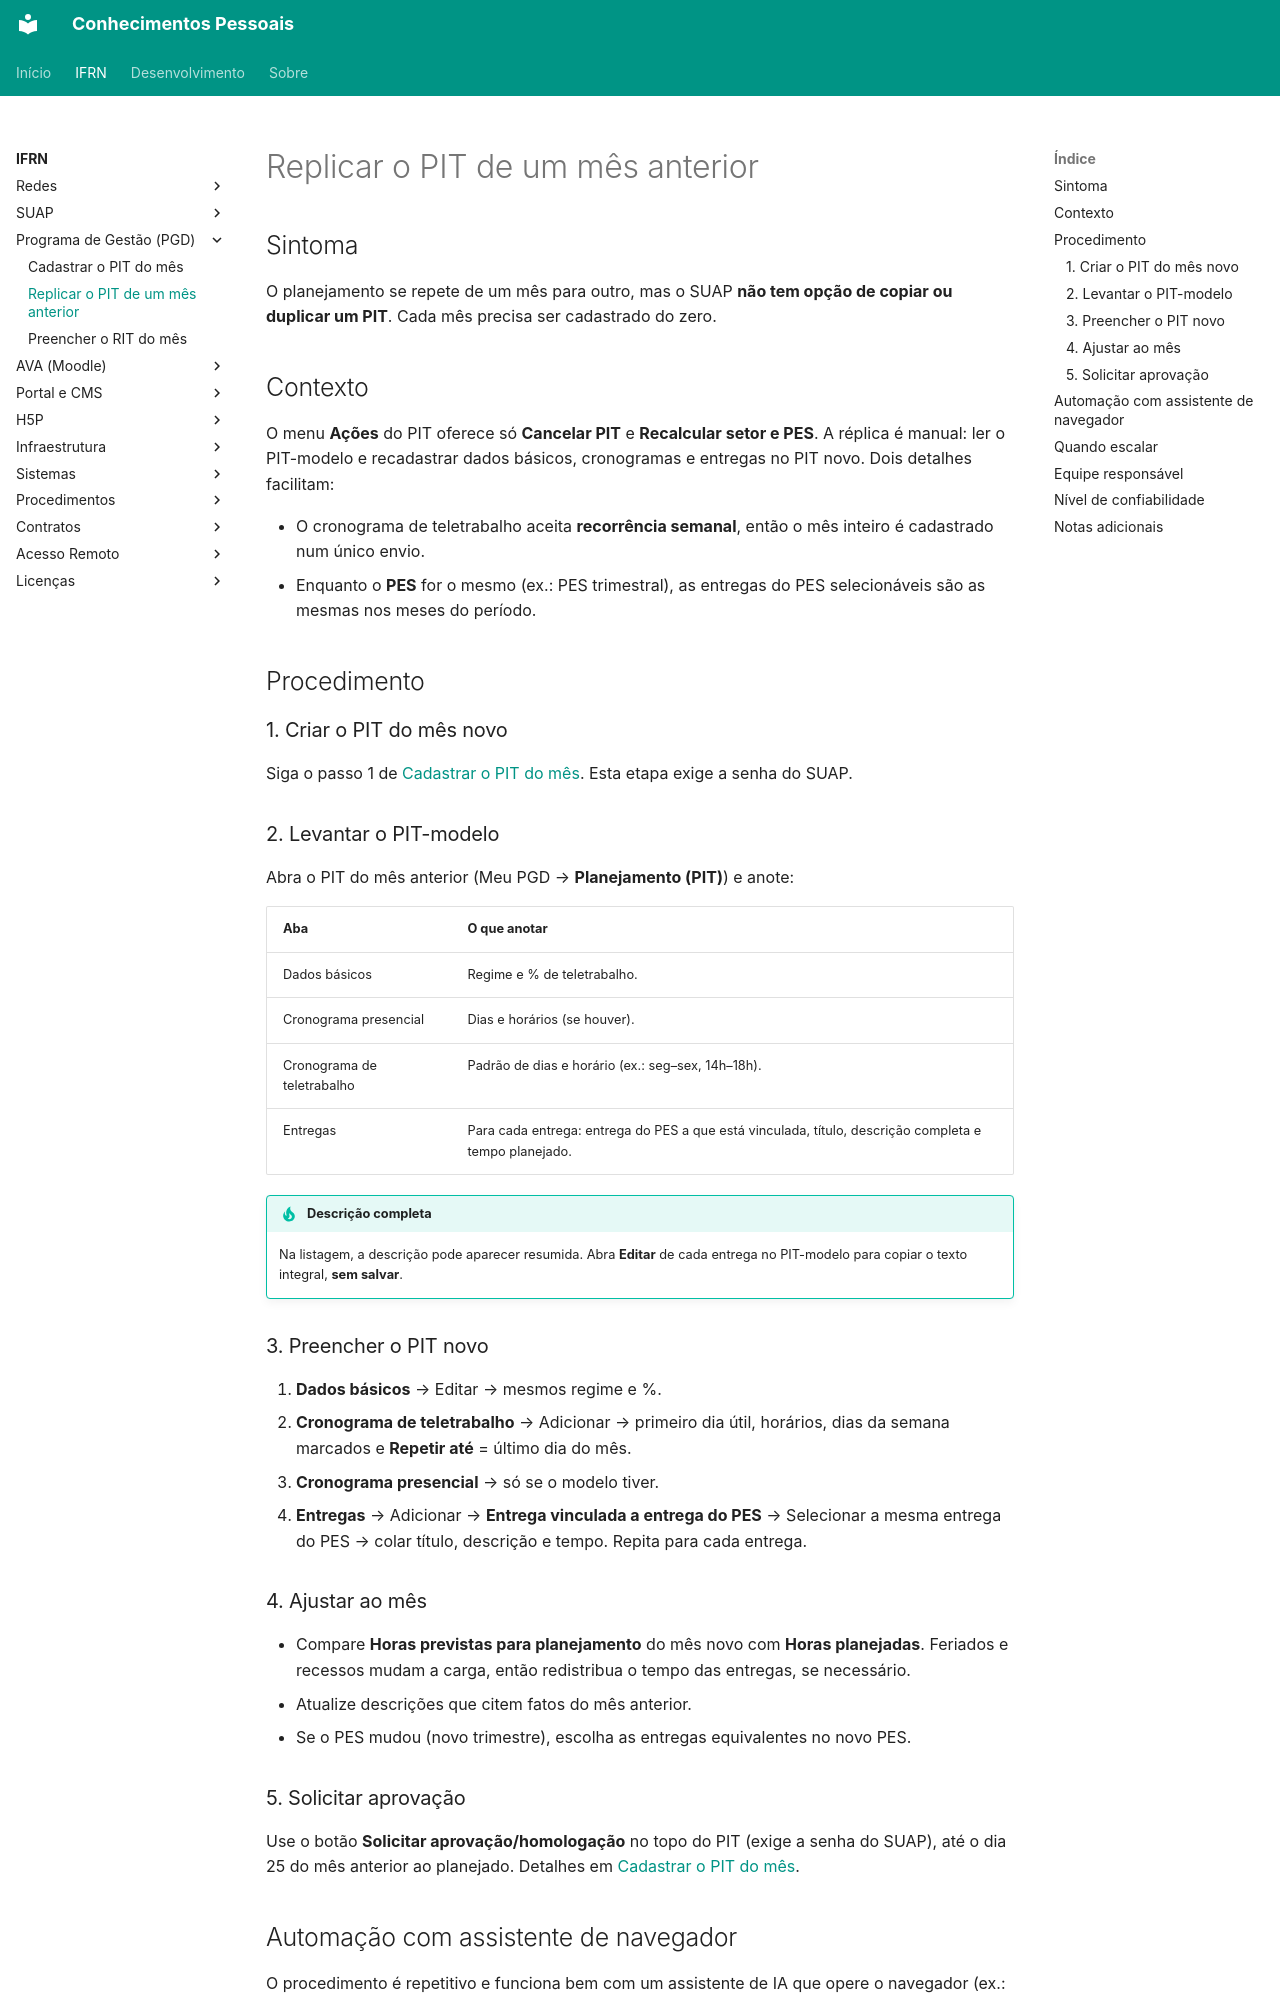

repository: kelsoncm/base-conhecimento · page: ifrn/pgd/replicar-pit-mes-anterior/index.html · generator: mkdocs

---
title: "PGD: replicar o PIT de um mês anterior"
category: "PGD"
service: "SUAP - Programa de Gestão (pgd2)"
audience: ["TAEs", "Docentes"]
tags: ["pgd", "pit", "replicar", "copiar", "automação", "suap"]
reliability: "prático"
last_review: "2026-10-26"
source: "Uso do módulo PGD (pgd2) do SUAP"
---

## Sintoma

O planejamento se repete de um mês para outro, mas o SUAP **não tem opção de copiar ou duplicar um PIT**. Cada mês precisa ser cadastrado do zero.

## Contexto

O menu **Ações** do PIT oferece só **Cancelar PIT** e **Recalcular setor e PES**. A réplica é manual: ler o PIT-modelo e recadastrar dados básicos, cronogramas e entregas no PIT novo. Dois detalhes facilitam:

- O cronograma de teletrabalho aceita **recorrência semanal**, então o mês inteiro é cadastrado num único envio.
- Enquanto o **PES** for o mesmo (ex.: PES trimestral), as entregas do PES selecionáveis são as mesmas nos meses do período.

## Procedimento

### 1. Criar o PIT do mês novo

Siga o passo 1 de [Cadastrar o PIT do mês](cadastrar-pit.md#1-criar-o-pit). Esta etapa exige a senha do SUAP.

### 2. Levantar o PIT-modelo

Abra o PIT do mês anterior (Meu PGD → **Planejamento (PIT)**) e anote:

| Aba | O que anotar |
|---|---|
| Dados básicos | Regime e % de teletrabalho. |
| Cronograma presencial | Dias e horários (se houver). |
| Cronograma de teletrabalho | Padrão de dias e horário (ex.: seg–sex, 14h–18h). |
| Entregas | Para cada entrega: entrega do PES a que está vinculada, título, descrição completa e tempo planejado. |

!!! tip "Descrição completa"
    Na listagem, a descrição pode aparecer resumida. Abra **Editar** de cada entrega no PIT-modelo para copiar o texto integral, **sem salvar**.

### 3. Preencher o PIT novo

1. **Dados básicos** → Editar → mesmos regime e %.
2. **Cronograma de teletrabalho** → Adicionar → primeiro dia útil, horários, dias da semana marcados e **Repetir até** = último dia do mês.
3. **Cronograma presencial** → só se o modelo tiver.
4. **Entregas** → Adicionar → **Entrega vinculada a entrega do PES** → Selecionar a mesma entrega do PES → colar título, descrição e tempo. Repita para cada entrega.

### 4. Ajustar ao mês

- Compare **Horas previstas para planejamento** do mês novo com **Horas planejadas**. Feriados e recessos mudam a carga, então redistribua o tempo das entregas, se necessário.
- Atualize descrições que citem fatos do mês anterior.
- Se o PES mudou (novo trimestre), escolha as entregas equivalentes no novo PES.

### 5. Solicitar aprovação

Use o botão **Solicitar aprovação/homologação** no topo do PIT (exige a senha do SUAP), até o dia 25 do mês anterior ao planejado. Detalhes em [Cadastrar o PIT do mês](cadastrar-pit.md#7-solicitar-aprovacao).
